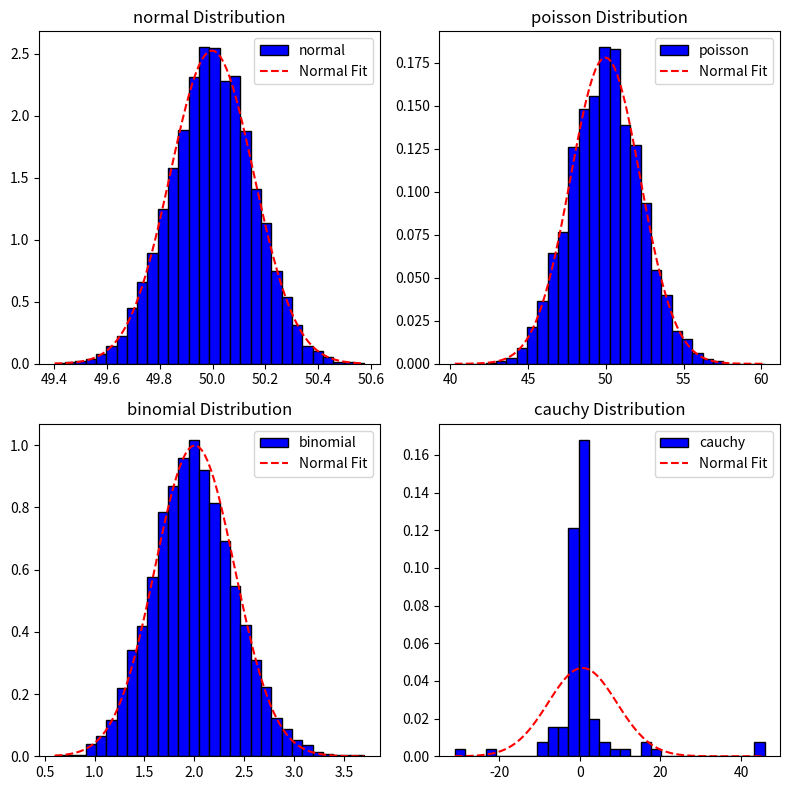

Write the Python code that produced this figure.
"""
[redacted]
"""

import numpy as np
import matplotlib.pyplot as plt
from scipy.stats import norm, poisson, binom

def plot_distribution_with_clt(N: int, M: int, plot_num: list, dist: str = 'normal', param: tuple = None):
    if param :
        if dist == 'normal':
            data = np.random.normal(loc=param[0], scale=param[1], size=(N, M))
        elif dist == "poisson":
            data = np.random.poisson(lam=param[0], size=(N, M))
        elif dist == "binomial":
            data = np.random.binomial(n=param[0], p=param[1], size=(N, M))
        elif dist =="cauchy":
            data = np.random.standard_cauchy(size=(N, M)) 
        
        mean_vect = data.mean(axis=0)
        mean_data = mean_vect.mean()
        std_data = mean_vect.std()

        
        axs[plot_num[0],plot_num[1]].hist(mean_vect, bins=30, density=True, color='blue', edgecolor='k', label=dist)
        x = np.linspace(min(mean_vect), max(mean_vect), 100)
        axs[plot_num[0],plot_num[1]].plot(x, norm.pdf(x, mean_data, std_data), 'r--', label='Normal Fit')
        axs[plot_num[0],plot_num[1]].set_title(f"{dist} Distribution")
        axs[plot_num[0],plot_num[1]].legend()

fig, axs = plt.subplots(2, 2, figsize=(8, 8))
plot_distribution_with_clt(N=10, M=10000,plot_num=[0,0], dist="normal", param=(50,0.5)) 
plot_distribution_with_clt(N=10, M=10000,plot_num=[0,1], dist="poisson", param=(50,)) 
plot_distribution_with_clt(N=10, M=10000,plot_num=[1,0], dist="binomial", param=(10,0.2)) 
plot_distribution_with_clt(N=10, M=100,plot_num=[1,1], dist="cauchy", param=(10,)) 
plt.tight_layout()
plt.show()
